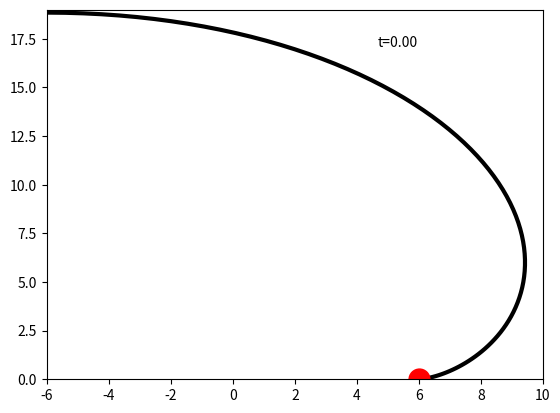

Reproduce this figure in Python. (Note: this script raises an exception after producing the figure.)
import numpy as np
from matplotlib import pyplot as plt
from matplotlib.animation import FuncAnimation

nframes = 100  # кількість кадрів


def X(t):
    return 6 * (np.cos(t) + t * np.sin(t))


def Y(t):
    return 6 * (np.sin(t) - t * np.cos(t))


tmin = 0
tmax = np.pi
t = np.linspace(tmin, tmax, 100)
x = X(t)
y = Y(t)
xmin = np.floor(min(x))
xmax = np.floor(max(x)) + 1
ymin = np.floor(min(y))
ymax = np.floor(max(y)) + 1
fig = plt.figure()
ax = plt.axes(xlim=(xmin, xmax), ylim=(ymin, ymax))
ax.plot(x, y, lw=3, color='black')
pt, = ax.plot([X(tmin)], [Y(tmin)], 'ro', markersize=15)
ttl = ax.text(xmin + (xmax - xmin) / 1.5, 0.9 * ymax, '')  # текстовий об'єкт


def animate(i):
    tp = tmin + i * (tmax - tmin) / nframes  # момент часу по номеру кадра i
    xp = X(tp)
    yp = Y(tp)
    ttl.set_text('t={:4.2f}'.format(tp))
    pt.set_data(xp, yp)
    return pt, ttl


anim = FuncAnimation(fig, animate, frames=nframes,
                     interval=50, blit=True)
anim.save('7_4.gif', writer='pillow')
plt.show()
